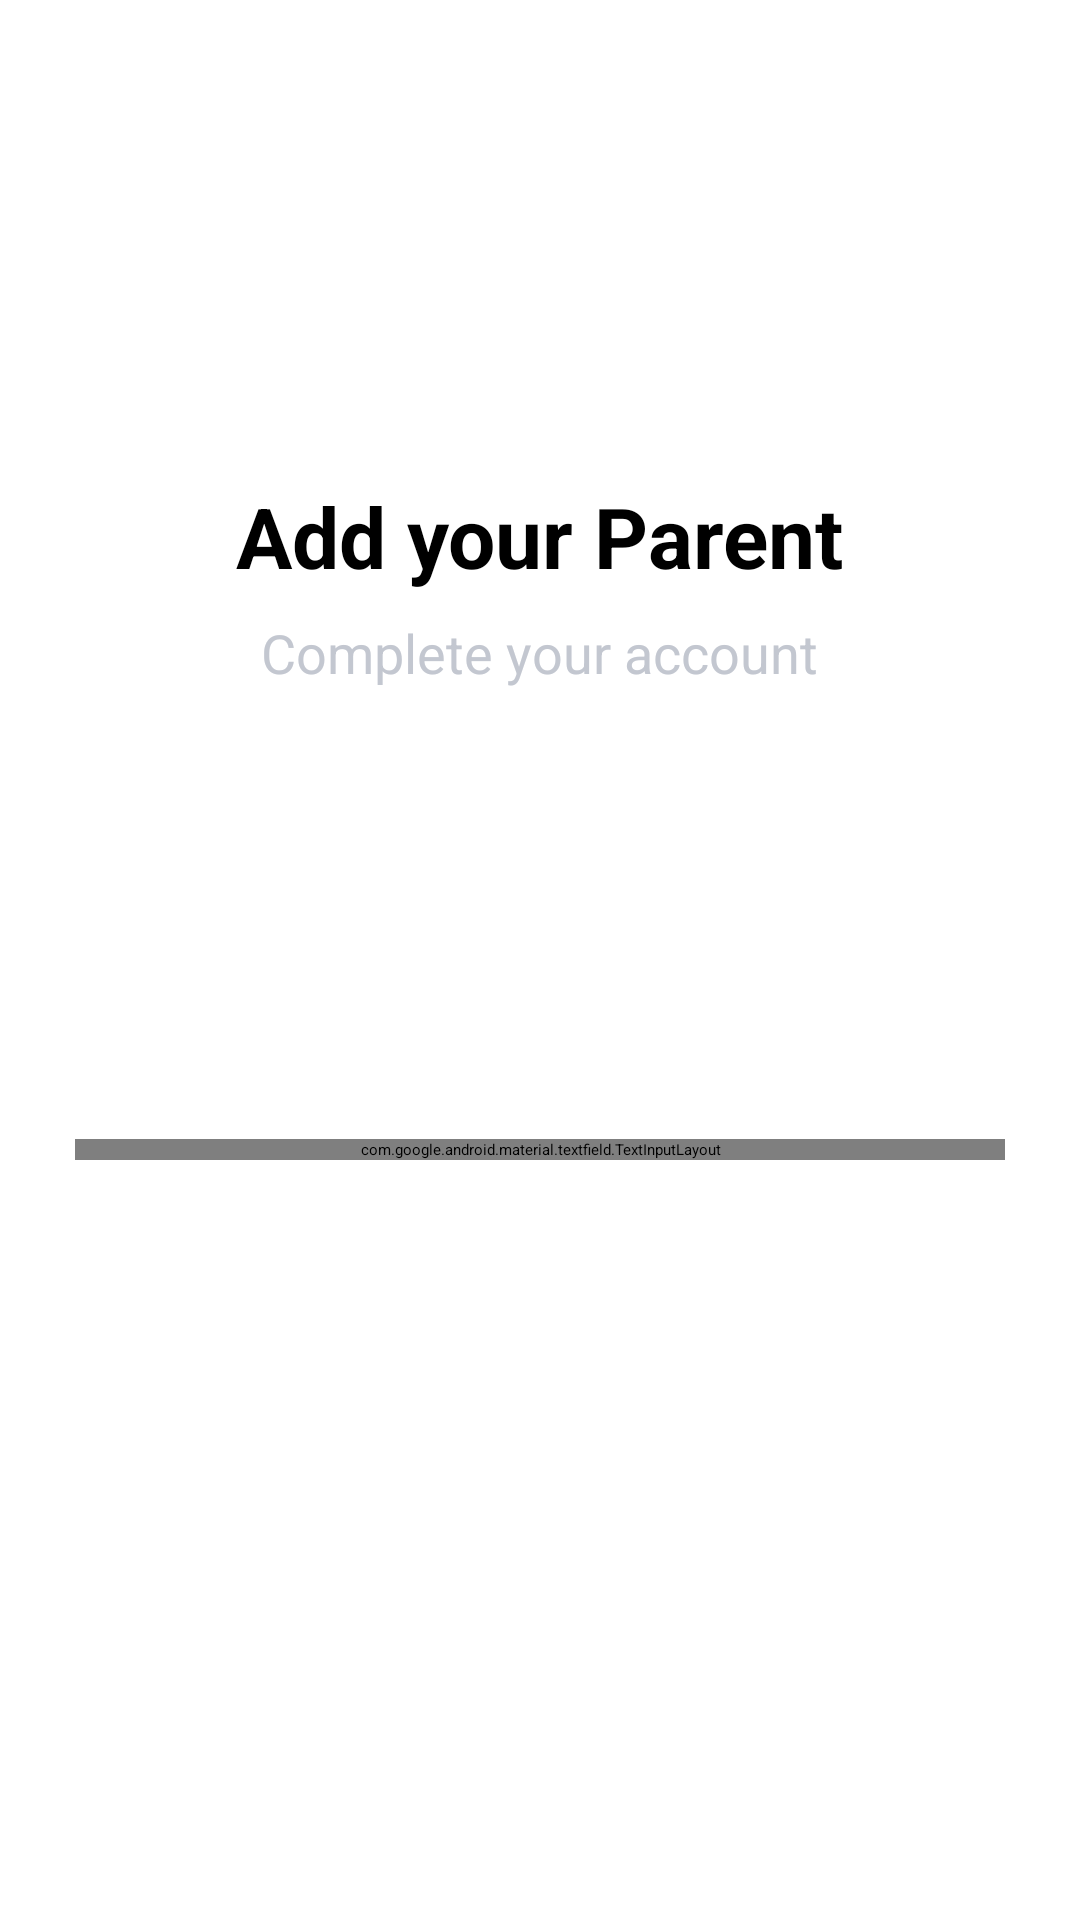

Here is an Android app screen rendered from its layout file. Give the layout XML and the strings, colors and styles it references.
<!-- AndroidManifest.xml: application theme Theme.HttpRequest -->
<!-- res/layout/activity_link_entity.xml -->
<?xml version="1.0" encoding="utf-8"?>
<androidx.constraintlayout.widget.ConstraintLayout xmlns:android="http://schemas.android.com/apk/res/android"
    xmlns:app="http://schemas.android.com/apk/res-auto"
    xmlns:tools="http://schemas.android.com/tools"
    android:layout_width="match_parent"
    android:layout_height="match_parent"
    tools:context=".LinkEntity">

    <ImageView
        android:id="@+id/back"
        android:layout_width="30dp"
        android:layout_height="30dp"
        android:layout_marginStart="24dp"
        android:layout_marginTop="24dp"
        android:background="?selectableItemBackgroundBorderless"
        android:padding="4dp"
        app:layout_constraintStart_toStartOf="parent"
        app:layout_constraintTop_toTopOf="parent"
        app:srcCompat="@drawable/backarraw"
        app:tint="@color/orange" />

    <LinearLayout
        android:layout_width="match_parent"
        android:orientation="vertical"
        android:gravity="center"
        android:id="@+id/linktoptitle"
        android:layout_marginTop="160dp"
        app:layout_constraintEnd_toEndOf="parent"
        app:layout_constraintStart_toStartOf="parent"
        app:layout_constraintTop_toTopOf="parent"
        android:layout_height="wrap_content">

    <TextView
        android:id="@+id/title"
        android:layout_width="wrap_content"
        android:layout_height="wrap_content"
        android:text="Add your Parent"
        android:textColor="@color/black"
        android:textSize="28sp"
        android:textStyle="bold" />

    <TextView
        android:layout_width="wrap_content"
        android:layout_height="wrap_content"
        android:layout_marginTop="8dp"
        android:text="Complete your account"
        android:textColor="@color/greyDARK"
        android:textSize="18sp" />

    </LinearLayout>

    <LinearLayout
        android:layout_width="match_parent"
        android:orientation="vertical"
        app:layout_constraintEnd_toEndOf="parent"
        app:layout_constraintStart_toStartOf="parent"
        app:layout_constraintTop_toBottomOf="@+id/linktoptitle"
        android:layout_height="wrap_content">


    <com.google.android.material.textfield.TextInputLayout
        android:id="@+id/entityemail"
        android:layout_width="match_parent"
        android:layout_height="wrap_content"
        android:hint="Email address"
        android:layout_marginStart="25dp"
        android:layout_marginTop="150dp"
        android:layout_marginEnd="25dp">

        <com.google.android.material.textfield.TextInputEditText
            android:id="@+id/linkEmailAddress"
            android:layout_width="match_parent"
            android:layout_height="wrap_content"
            android:hint=""
            android:imeOptions="actionDone"
            android:inputType="text"
            android:singleLine="true" />
    </com.google.android.material.textfield.TextInputLayout>

    <com.google.android.material.button.MaterialButton
        android:id="@+id/linkbtn"
        style="@style/btnStyle"
        android:layout_marginStart="25dp"
        android:layout_marginEnd="25dp"
        android:layout_width="match_parent"
        android:layout_marginTop="32dp"
        android:text=""/>

    </LinearLayout>

</androidx.constraintlayout.widget.ConstraintLayout>
<!-- resources referenced by this layout -->
<resources>
  <color name="black">#FF000000</color>
  <color name="greyDARK">#C3C7D0</color>
  <color name="orange">#fea25e</color>
  <!-- drawable backarraw (drawable) -->
  <vector xmlns:android="http://schemas.android.com/apk/res/android" xmlns:aapt="http://schemas.android.com/aapt"
      android:viewportWidth="512"
      android:viewportHeight="512"
      android:width="24dp"
      android:height="24dp">
      <path
          android:pathData="M202.5 46Q225.5 44.5 234 57.5L240 70.5L240 83.5L233 97.5L123 207.5L121 214.5Q122.3 220.3 126.5 223L131.5 225L487.5 225Q499.5 228 506 236.5L512 248.5L512 263.5Q508.6 274.6 500.5 281L487.5 287L131.5 287Q125.8 288.3 123 292.5L121 299.5L123 304.5L142 324.5L230 412.5L238 425.5L239 441.5Q236.3 452.8 228.5 459L214.5 466L201.5 466L188.5 460L2 273.5L0 269.5L0 245.5L4 237.5L189.5 52L202.5 46Z"
          android:fillColor="#000000"
          android:fillAlpha="0.9843137"
          android:strokeColor="#000000"
          android:strokeAlpha="0.9843137"
          android:strokeWidth="1" />
  </vector>
  <style name="btnStyle" parent="Widget.MaterialComponents.Button">
          <item name="backgroundTint">@color/blue</item>
          <item name="cornerRadius">100dp</item>
          <item name="android:layout_height">70dp</item>
      </style>
  <style name="Theme.HttpRequest" parent="Theme.MaterialComponents.Light.NoActionBar">
          <item name="colorPrimary">@color/colorAccent</item>
          <item name="colorPrimaryVariant">@color/white</item>
          <item name="colorOnPrimary">@color/white</item>
          <item name="android:statusBarColor" tools:targetApi="l">?attr/colorPrimaryVariant</item>
          <item name="textInputStyle">@style/editTextstyel</item>
          <item name="android:windowLightStatusBar">true</item>
  
  
      </style>
  <color name="blue">#638afe</color>
  <color name="colorAccent">#FF9100</color>
  <color name="white">#FFFFFFFF</color>
  <style name="editTextstyel" parent="Widget.MaterialComponents.TextInputLayout.FilledBox">
          <item name="boxStrokeWidth">0dp</item>
          <item name="boxStrokeWidthFocused">0dp</item>
          <item name="boxBackgroundColor">@color/greyLIGHT</item>
          <item name="boxCornerRadiusBottomStart">14dp</item>
          <item name="boxCornerRadiusTopStart">14dp</item>
          <item name="boxCornerRadiusTopEnd">14dp</item>
          <item name="boxCornerRadiusBottomEnd">14dp</item>
      </style>
  <color name="greyLIGHT">#F6F7FB</color>
</resources>
